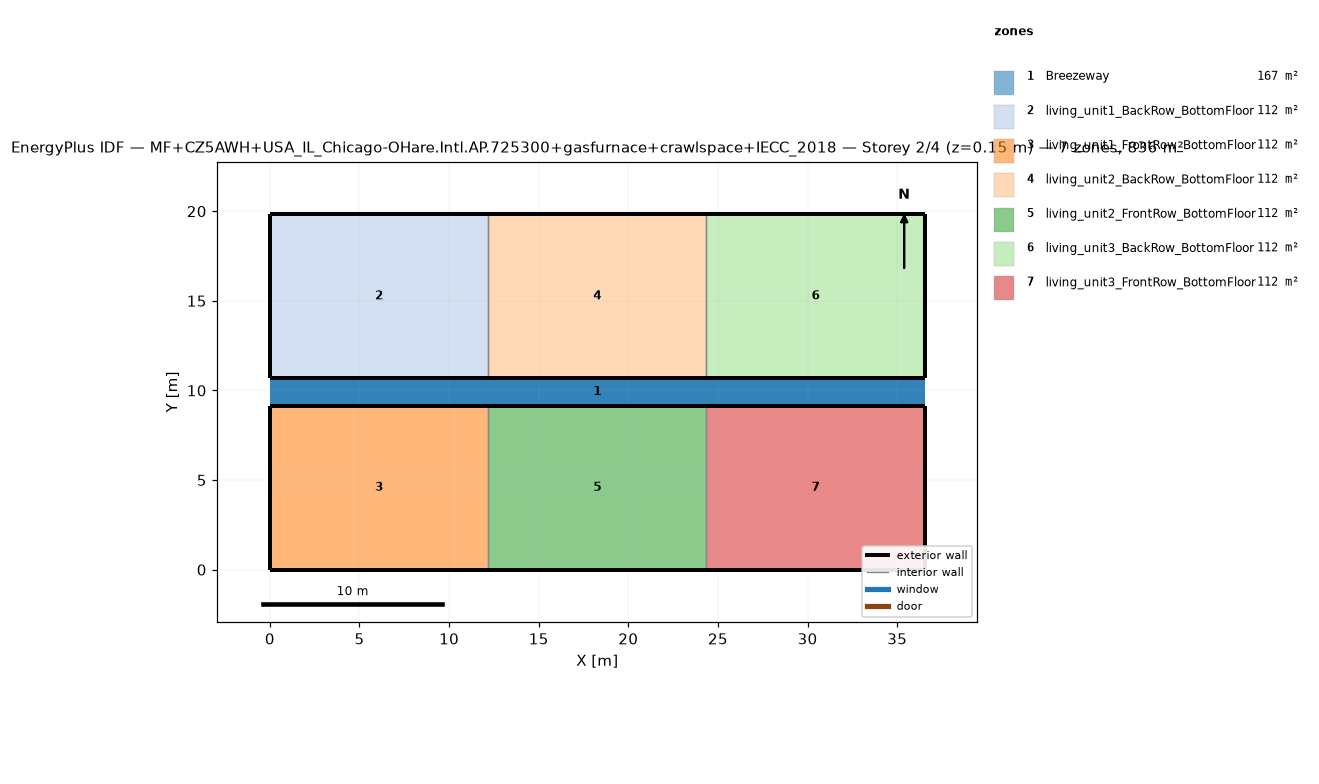
=== STOREY PLAN SPEC (per zone: floor XY polygon, exterior-wall plan segments, windows/doors) ===
zone 1: Breezeway  (167.0 m²)
  floor: (36.54, 9.16) (0.00, 9.16) (0.00, 10.68) (36.54, 10.68)
  floor: (36.54, 9.16) (0.00, 9.16) (0.00, 10.68) (36.54, 10.68)
  floor: (36.54, 9.16) (0.00, 9.16) (0.00, 10.68) (36.54, 10.68)
zone 2: living_unit1_BackRow_BottomFloor  (111.5 m²)
  floor: (12.18, 10.68) (0.00, 10.68) (0.00, 19.84) (12.18, 19.84)
  exterior wall: (0.00, 10.68) – (12.18, 10.68)  [12.2 m]
  exterior wall: (12.18, 19.84) – (0.00, 19.84)  [12.2 m]
  exterior wall: (0.00, 19.84) – (0.00, 10.68)  [9.2 m]
  interior walls: 1
zone 3: living_unit1_FrontRow_BottomFloor  (111.5 m²)
  floor: (12.18, 0.00) (0.00, 0.00) (0.00, 9.16) (12.18, 9.16)
  exterior wall: (0.00, 0.00) – (12.18, 0.00)  [12.2 m]
  exterior wall: (12.18, 9.16) – (0.00, 9.16)  [12.2 m]
  exterior wall: (0.00, 9.16) – (0.00, 0.00)  [9.2 m]
  interior walls: 1
zone 4: living_unit2_BackRow_BottomFloor  (111.5 m²)
  floor: (24.36, 10.68) (12.18, 10.68) (12.18, 19.84) (24.36, 19.84)
  exterior wall: (12.18, 10.68) – (24.36, 10.68)  [12.2 m]
  exterior wall: (24.36, 19.84) – (12.18, 19.84)  [12.2 m]
  interior walls: 2
zone 5: living_unit2_FrontRow_BottomFloor  (111.5 m²)
  floor: (24.36, 0.00) (12.18, 0.00) (12.18, 9.16) (24.36, 9.16)
  exterior wall: (12.18, 0.00) – (24.36, 0.00)  [12.2 m]
  exterior wall: (24.36, 9.16) – (12.18, 9.16)  [12.2 m]
  interior walls: 2
zone 6: living_unit3_BackRow_BottomFloor  (111.5 m²)
  floor: (36.54, 10.68) (24.36, 10.68) (24.36, 19.84) (36.54, 19.84)
  exterior wall: (24.36, 10.68) – (36.54, 10.68)  [12.2 m]
  exterior wall: (36.54, 10.68) – (36.54, 19.84)  [9.2 m]
  exterior wall: (36.54, 19.84) – (24.36, 19.84)  [12.2 m]
  interior walls: 1
zone 7: living_unit3_FrontRow_BottomFloor  (111.5 m²)
  floor: (36.54, 0.00) (24.36, 0.00) (24.36, 9.16) (36.54, 9.16)
  exterior wall: (24.36, 0.00) – (36.54, 0.00)  [12.2 m]
  exterior wall: (36.54, 0.00) – (36.54, 9.16)  [9.2 m]
  exterior wall: (36.54, 9.16) – (24.36, 9.16)  [12.2 m]
  interior walls: 1

=== DERIVED (storey summary) ===
Building: MF+CZ5AWH+USA_IL_Chicago-OHare.Intl.AP.725300+gasfurnace+crawlspace+IECC_2018
Storey: 2 of 4  (floor level z = 0.15 m)
Storey gross floor area: 836.2 m²
Zones on this storey: 7
  - Breezeway: floor 167.0 m²
  - living_unit1_BackRow_BottomFloor: floor 111.5 m²; exterior wall 33.5 m (86.9 m²); WWR 0.0%
  - living_unit1_FrontRow_BottomFloor: floor 111.5 m²; exterior wall 33.5 m (86.9 m²); WWR 0.0%
  - living_unit2_BackRow_BottomFloor: floor 111.5 m²; exterior wall 24.4 m (63.1 m²); WWR 0.0%
  - living_unit2_FrontRow_BottomFloor: floor 111.5 m²; exterior wall 24.4 m (63.1 m²); WWR 0.0%
  - living_unit3_BackRow_BottomFloor: floor 111.5 m²; exterior wall 33.5 m (86.9 m²); WWR 0.0%
  - living_unit3_FrontRow_BottomFloor: floor 111.5 m²; exterior wall 33.5 m (86.9 m²); WWR 0.0%
Zone adjacency (shared interzone walls):
  - living_unit1_BackRow_BottomFloor ↔ living_unit2_BackRow_BottomFloor
  - living_unit1_FrontRow_BottomFloor ↔ living_unit2_FrontRow_BottomFloor
  - living_unit2_BackRow_BottomFloor ↔ living_unit3_BackRow_BottomFloor
  - living_unit2_FrontRow_BottomFloor ↔ living_unit3_FrontRow_BottomFloor